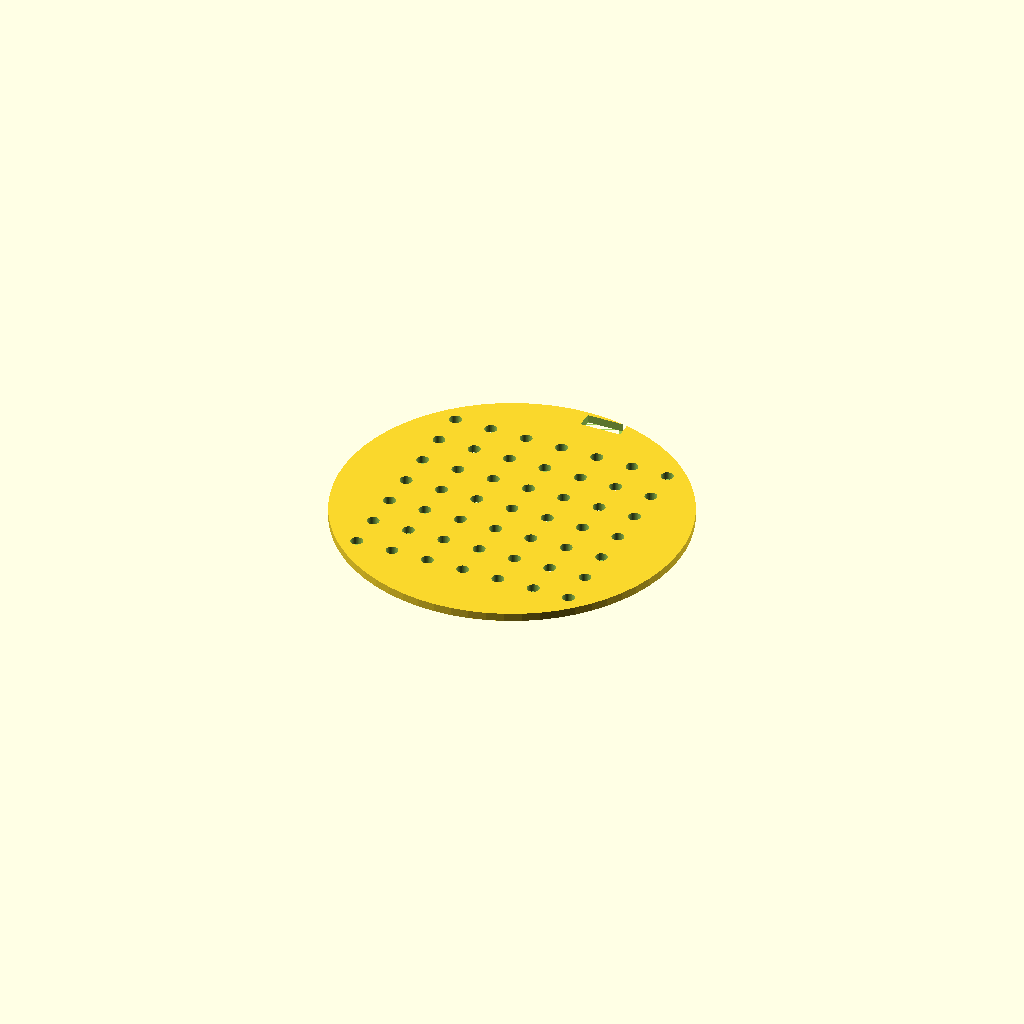
Cell 1: rendered with the file's own defaults.
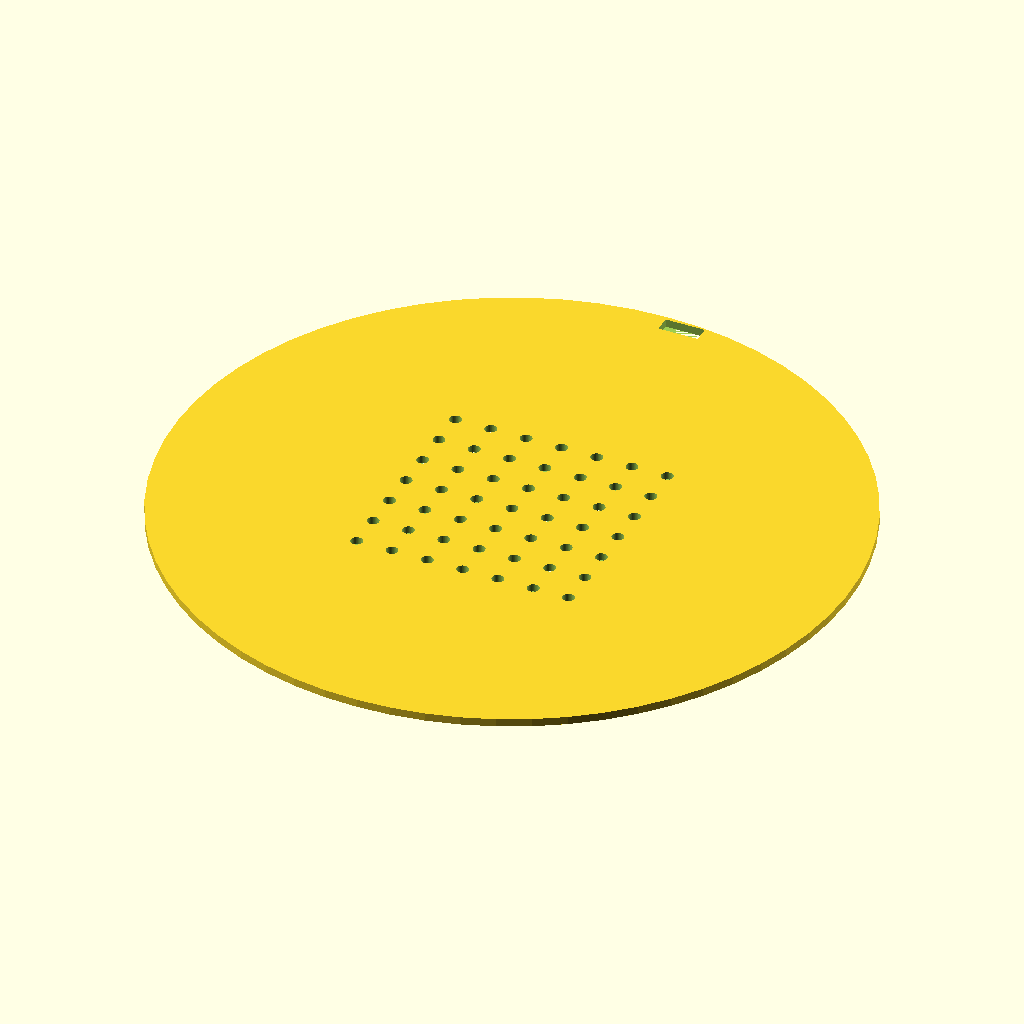
Cell 2: the same model with D_DISC = 170.
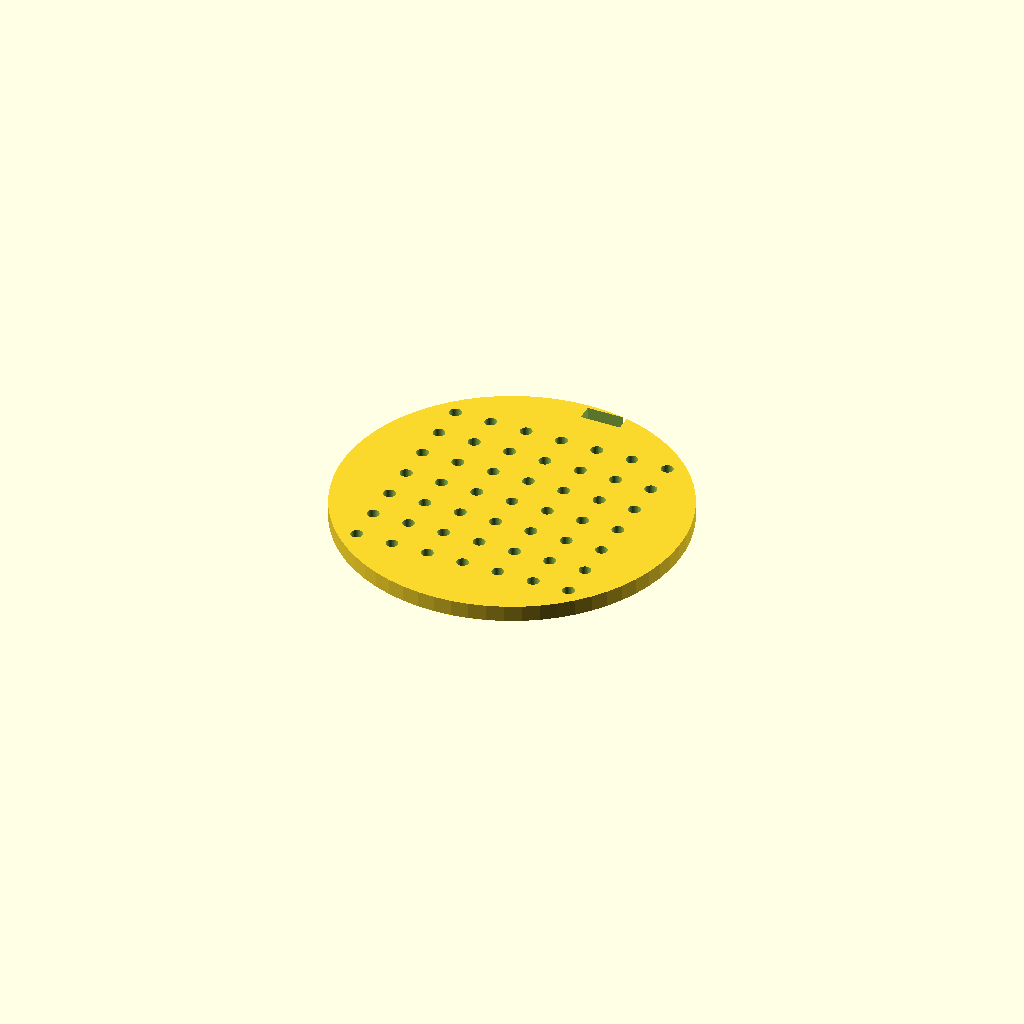
Cell 3 — T_DISC set to 4, the other parameters unchanged.
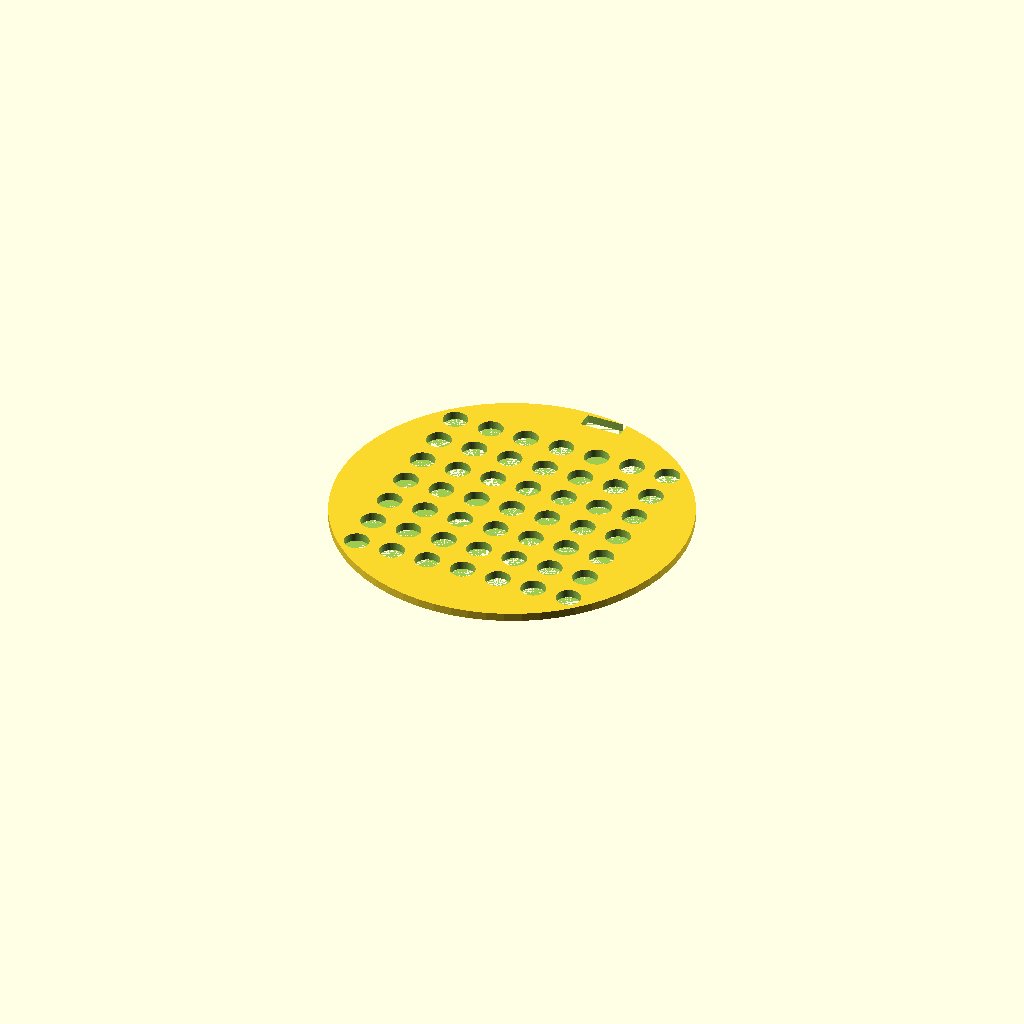
Cell 4: D_HOLE = 6 (everything else at default).
All cells are drawn from one camera (rotation 55°, 0°, 25°, orthographic, colour scheme Cornfield), so only the parameter changes between them.
Source of the model, bench/results/gpu-base-g3/code/qwen3.5-9b/seed_sowing_template_s7_a1.scad:
// Sowing Template for 90mm Petri Dish
// Designed to sit flat on the XY plane (Z=0)

// --- Dimensions ---
// Main disc diameter
D_DISC = 85;
// Main disc thickness
T_DISC = 2;
// Grid configuration
N_ROWS = 7;
N_COLS = 7;
// Hole specifications
D_HOLE = 3;
// Grid spacing (centre-to-centre)
S_GRID = 9;
// Notch specifications (on +Y side)
W_NOTCH = 10; // Width in X
D_NOTCH = 4;  // Depth in Y (from rim)

// --- Geometry Setup ---
// Calculate rim depth for the notch cut
// Radius of disc minus half the notch width to center it on Y
RIM_DEPTH = (D_DISC / 2) - (W_NOTCH / 2);

// --- Main Body ---
difference() {
    // 1. Create the main disc
    // Centered at origin, lying on Z=0
    translate([0, 0, 0])
    cylinder(h = T_DISC, d = D_DISC, $fn = 64);

    // 2. Cut the 7x7 grid of holes
    // Using explicit symmetric indices to guarantee perfect centering at (0,0)
    // Indices: -3, -2, -1, 0, 1, 2, 3
    for (r = [-3 : 3]) {
        for (c = [-3 : 3]) {
            // Calculate position of each hole
            x_pos = c * S_GRID;
            y_pos = r * S_GRID;
            
            translate([x_pos, y_pos, 0])
            cylinder(h = T_DISC + 0.1, d = D_HOLE, $fn = 64);
        }
    }

    // 3. Cut the rectangular orientation notch on the +Y side
    // The notch is centered on the Y axis (X=0), so X range is [-W_NOTCH/2, W_NOTCH/2]
    // It starts at the rim (Y = RIM_DEPTH) and goes inward by D_NOTCH
    translate([0, RIM_DEPTH, 0])
    cube([W_NOTCH, D_NOTCH, T_DISC + 0.1]);
}
Parameter table extracted from the source (name, type, default, range or options):
D_DISC: number, default 85
T_DISC: number, default 2
N_ROWS: number, default 7
N_COLS: number, default 7
D_HOLE: number, default 3
S_GRID: number, default 9
W_NOTCH: number, default 10
D_NOTCH: number, default 4
